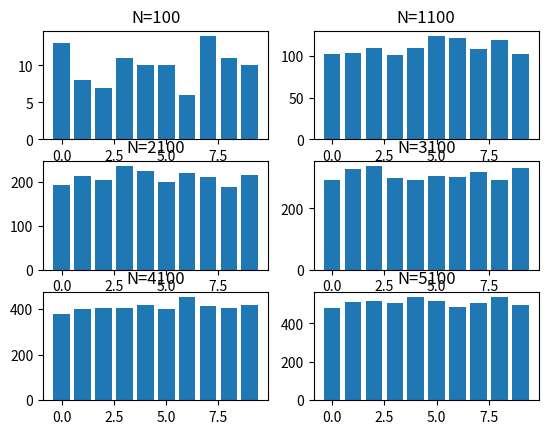

The script that saved this image:
import numpy as np
import matplotlib.pyplot as plt

def rand(N):
    height=np.zeros(10)
    for i in range(N):
        random=np.random.randint(0,10)
        height[random]+=1
    return height
start=100
end=6000
N=np.arange(start,end,1000)
rel_std=np.zeros(np.shape(N)[0])
counter=0
h=[]
for item in N:
    h.append(rand(item))
 #   rel_std[counter]=np.std(rand(item))/item #for plotting the std 
  #  counter+=1
'''
plt the std:
'''
#plt.plot(N,rel_std,'ro',color='y',label='$\\frac{\sigma}{N}$')
#plt.plot(N,0.3/(np.sqrt(N)),'-',color='r',label='$\\frac{0.3}{\sqrt{N}}$')
#plt.legend(fontsize=9,loc='upper left')
#plt.xlabel('N')
'''
plt the histograms:
'''
fig,ax=plt.subplots(3,2)
x=np.arange(0,10)
counter=0
for i in range(0,3):
    for j in range(0,2):
        ax[i,j].bar(x,h[counter])
        ax[i,j].set_title(label='N=%i'%N[counter])
        counter+=1
plt.show()
